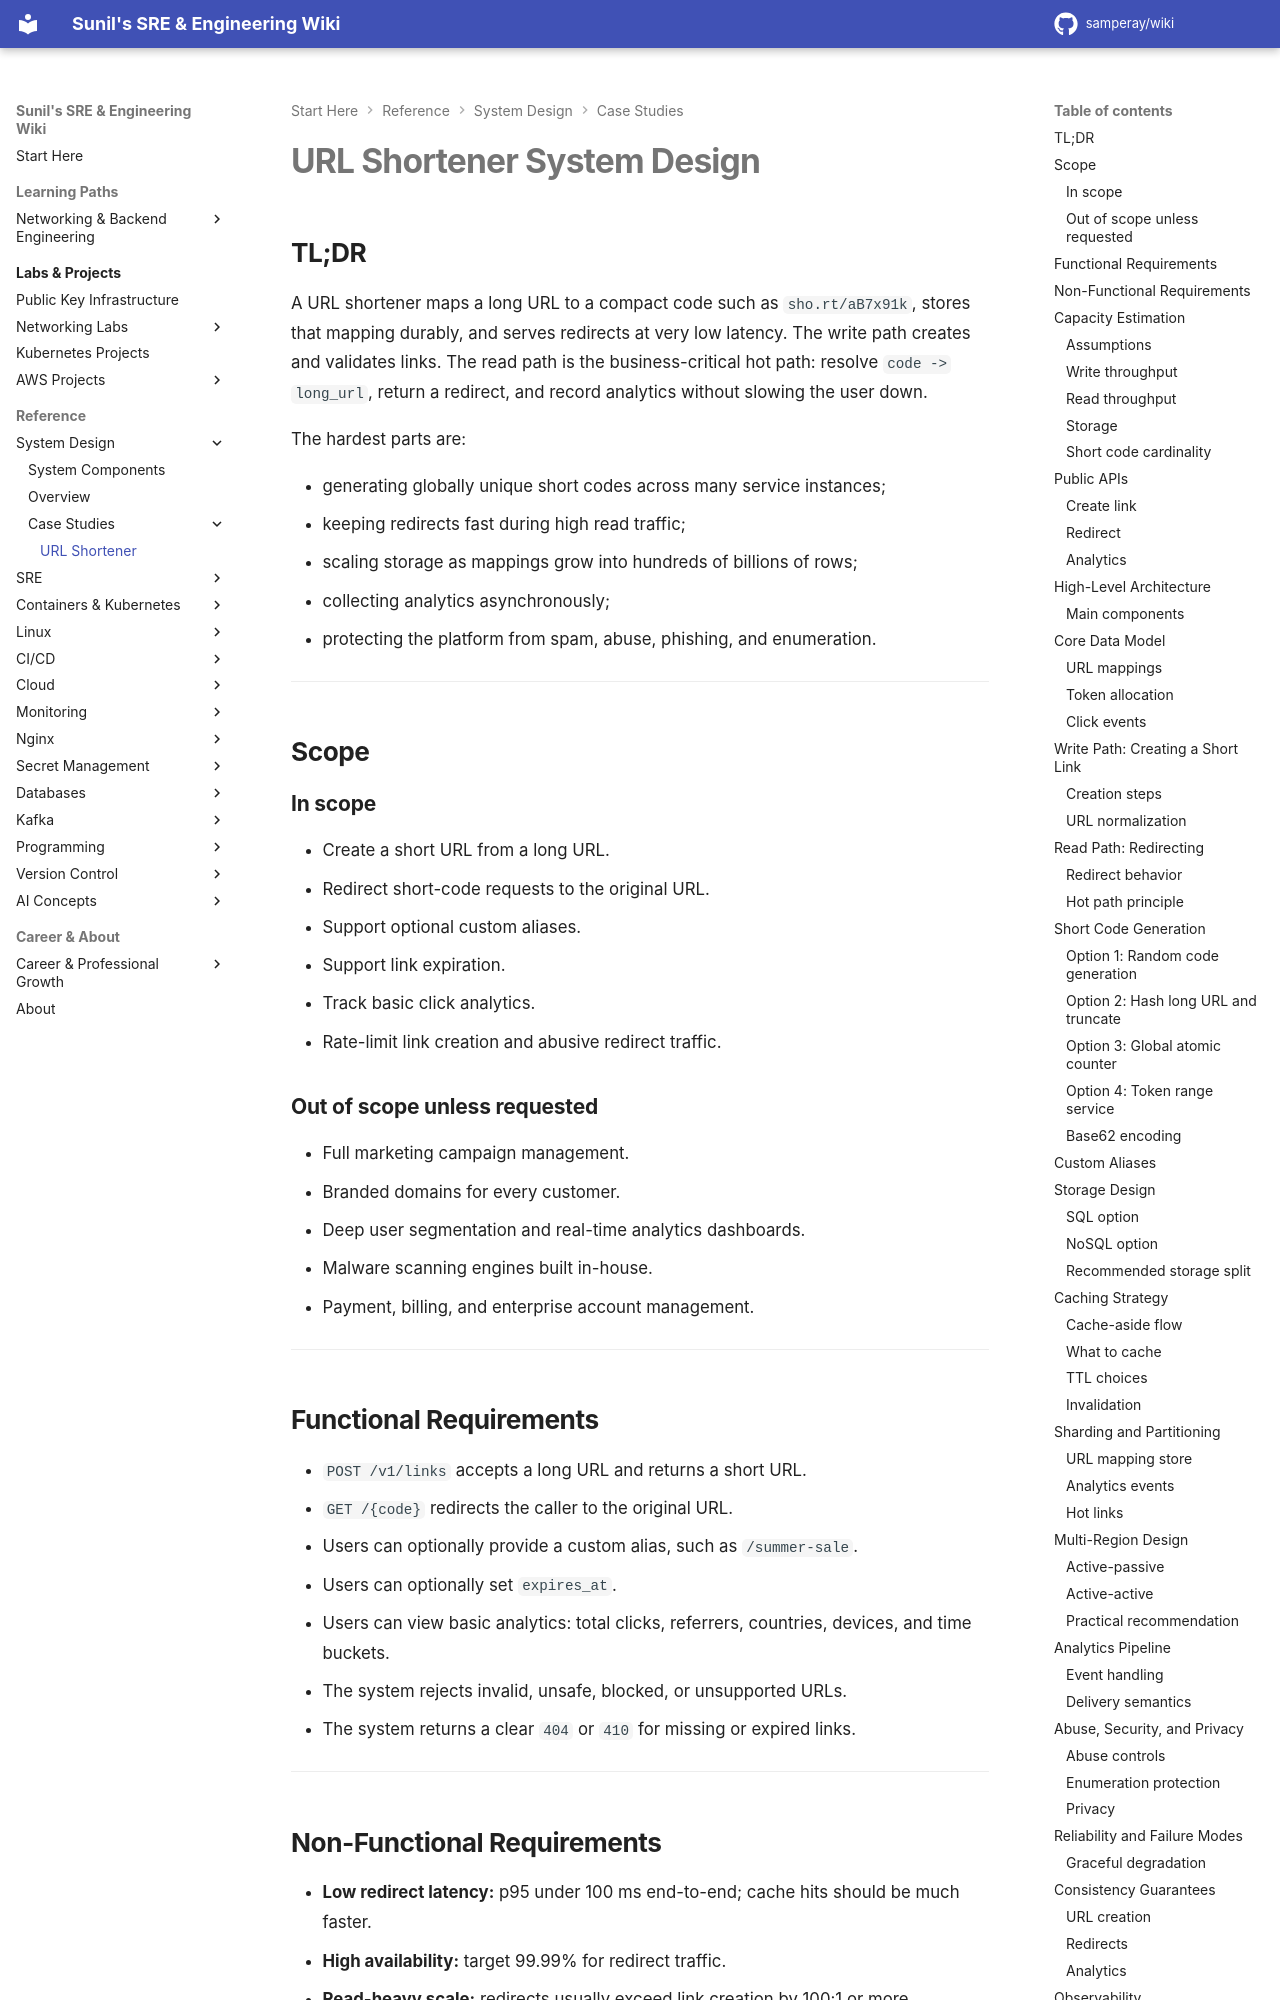

repository: samperay/wiki · page: sysdesign/app/url_shortner/index.html · generator: mkdocs

# URL Shortener System Design

## TL;DR

A URL shortener maps a long URL to a compact code such as `sho.rt/aB7x91k`, stores that mapping durably, and serves redirects at very low latency. The write path creates and validates links. The read path is the business-critical hot path: resolve `code -> long_url`, return a redirect, and record analytics without slowing the user down.

The hardest parts are:

- generating globally unique short codes across many service instances;
- keeping redirects fast during high read traffic;
- scaling storage as mappings grow into hundreds of billions of rows;
- collecting analytics asynchronously;
- protecting the platform from spam, abuse, phishing, and enumeration.

---

## Scope

### In scope

- Create a short URL from a long URL.
- Redirect short-code requests to the original URL.
- Support optional custom aliases.
- Support link expiration.
- Track basic click analytics.
- Rate-limit link creation and abusive redirect traffic.

### Out of scope unless requested

- Full marketing campaign management.
- Branded domains for every customer.
- Deep user segmentation and real-time analytics dashboards.
- Malware scanning engines built in-house.
- Payment, billing, and enterprise account management.

---

## Functional Requirements

- `POST /v1/links` accepts a long URL and returns a short URL.
- `GET /{code}` redirects the caller to the original URL.
- Users can optionally provide a custom alias, such as `/summer-sale`.
- Users can optionally set `expires_at`.
- Users can view basic analytics: total clicks, referrers, countries, devices, and time buckets.
- The system rejects invalid, unsafe, blocked, or unsupported URLs.
- The system returns a clear `404` or `410` for missing or expired links.

---
